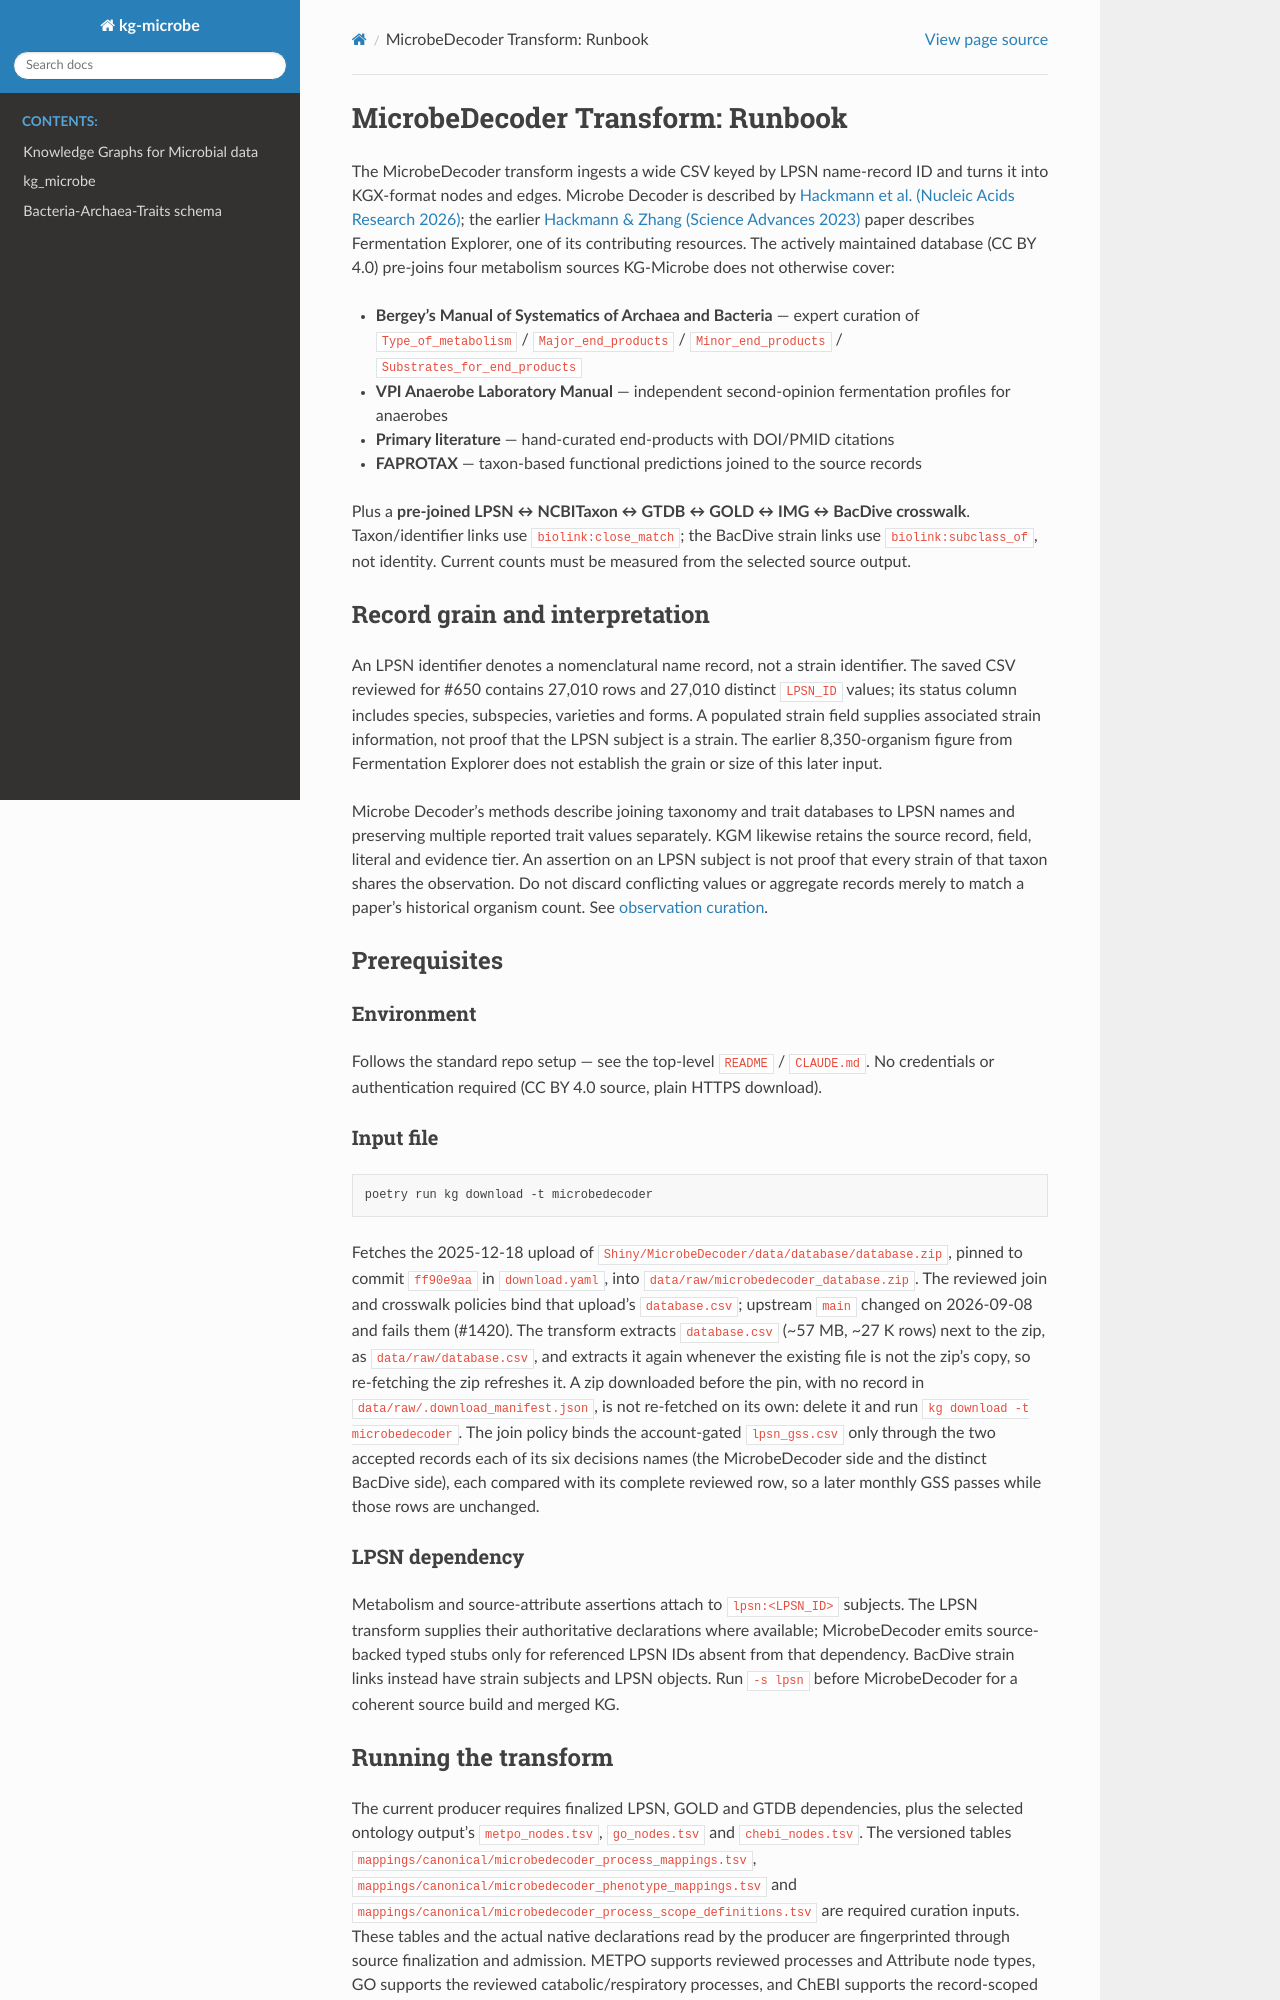

repository: Knowledge-Graph-Hub/kg-microbe · page: MICROBEDECODER_TRANSFORM_RUNBOOK.html · generator: sphinx

# MicrobeDecoder Transform: Runbook

The MicrobeDecoder transform ingests a wide CSV keyed by LPSN name-record ID
and turns it into KGX-format nodes and edges. Microbe Decoder is described by
[Hackmann et al. (Nucleic Acids Research 2026)](https://doi.org/10.1093/nar/gkag515);
the earlier [Hackmann & Zhang (Science Advances 2023)](https://doi.org/10.1126/sciadv.adg8687)
paper describes Fermentation Explorer, one of its contributing resources.
The actively maintained database (CC BY 4.0) pre-joins four metabolism sources
KG-Microbe does not otherwise cover:

- **Bergey's Manual of Systematics of Archaea and Bacteria** — expert
  curation of `Type_of_metabolism` / `Major_end_products` /
  `Minor_end_products` / `Substrates_for_end_products`
- **VPI Anaerobe Laboratory Manual** — independent second-opinion
  fermentation profiles for anaerobes
- **Primary literature** — hand-curated end-products with DOI/PMID
  citations
- **FAPROTAX** — taxon-based functional predictions joined to the source records

Plus a **pre-joined LPSN ↔ NCBITaxon ↔ GTDB ↔ GOLD ↔ IMG ↔ BacDive
crosswalk**. Taxon/identifier links use `biolink:close_match`; the BacDive
strain links use `biolink:subclass_of`, not identity. Current counts must
be measured from the selected source output.

### Record grain and interpretation

An LPSN identifier denotes a nomenclatural name record, not a strain identifier.
The saved CSV reviewed for #650 contains 27,010 rows and 27,010 distinct
`LPSN_ID` values; its status column includes species, subspecies, varieties and
forms. A populated strain field supplies associated strain information, not
proof that the LPSN subject is a strain. The earlier 8,350-organism figure from
Fermentation Explorer does not establish the grain or size of this later input.

Microbe Decoder's methods describe joining taxonomy and trait databases to LPSN
names and preserving multiple reported trait values separately. KGM likewise
retains the source record, field, literal and evidence tier. An assertion on an
LPSN subject is not proof that every strain of that taxon shares the observation.
Do not discard conflicting values or aggregate records merely to match a paper's
historical organism count. See [observation curation](microbedecoder_observation_curation.md).

## Prerequisites

### Environment

Follows the standard repo setup — see the top-level `README` /
`CLAUDE.md`. No credentials or authentication required (CC BY 4.0
source, plain HTTPS download).

### Input file

```bash
poetry run kg download -t microbedecoder
```

Fetches the 2025-12-18 upload of `Shiny/MicrobeDecoder/data/database/database.zip`,
pinned to commit `ff90e9aa` in `download.yaml`, into
`data/raw/microbedecoder_database.zip`. The reviewed join and crosswalk policies
bind that upload's `database.csv`; upstream `main` changed on 2026-09-08 and
fails them (#1420). The transform extracts `database.csv` (~57 MB, ~27 K rows)
next to the zip, as `data/raw/database.csv`, and extracts it again whenever the
existing file is not the zip's copy, so re-fetching the zip refreshes it. A zip
downloaded before the pin, with no record in `data/raw/.download_manifest.json`,
is not re-fetched on its own: delete it and run `kg download -t microbedecoder`.
The join policy binds the account-gated `lpsn_gss.csv` only through the two
accepted records each of its six decisions names (the MicrobeDecoder side and
the distinct BacDive side), each compared with its complete reviewed row, so a
later monthly GSS passes while those rows are unchanged.

### LPSN dependency

Metabolism and source-attribute assertions attach to `lpsn:<LPSN_ID>` subjects.
The LPSN transform supplies their authoritative declarations where available;
MicrobeDecoder emits source-backed typed stubs only for referenced LPSN IDs
absent from that dependency. BacDive strain links instead have strain subjects
and LPSN objects. Run `-s lpsn` before MicrobeDecoder for a coherent source build
and merged KG.
